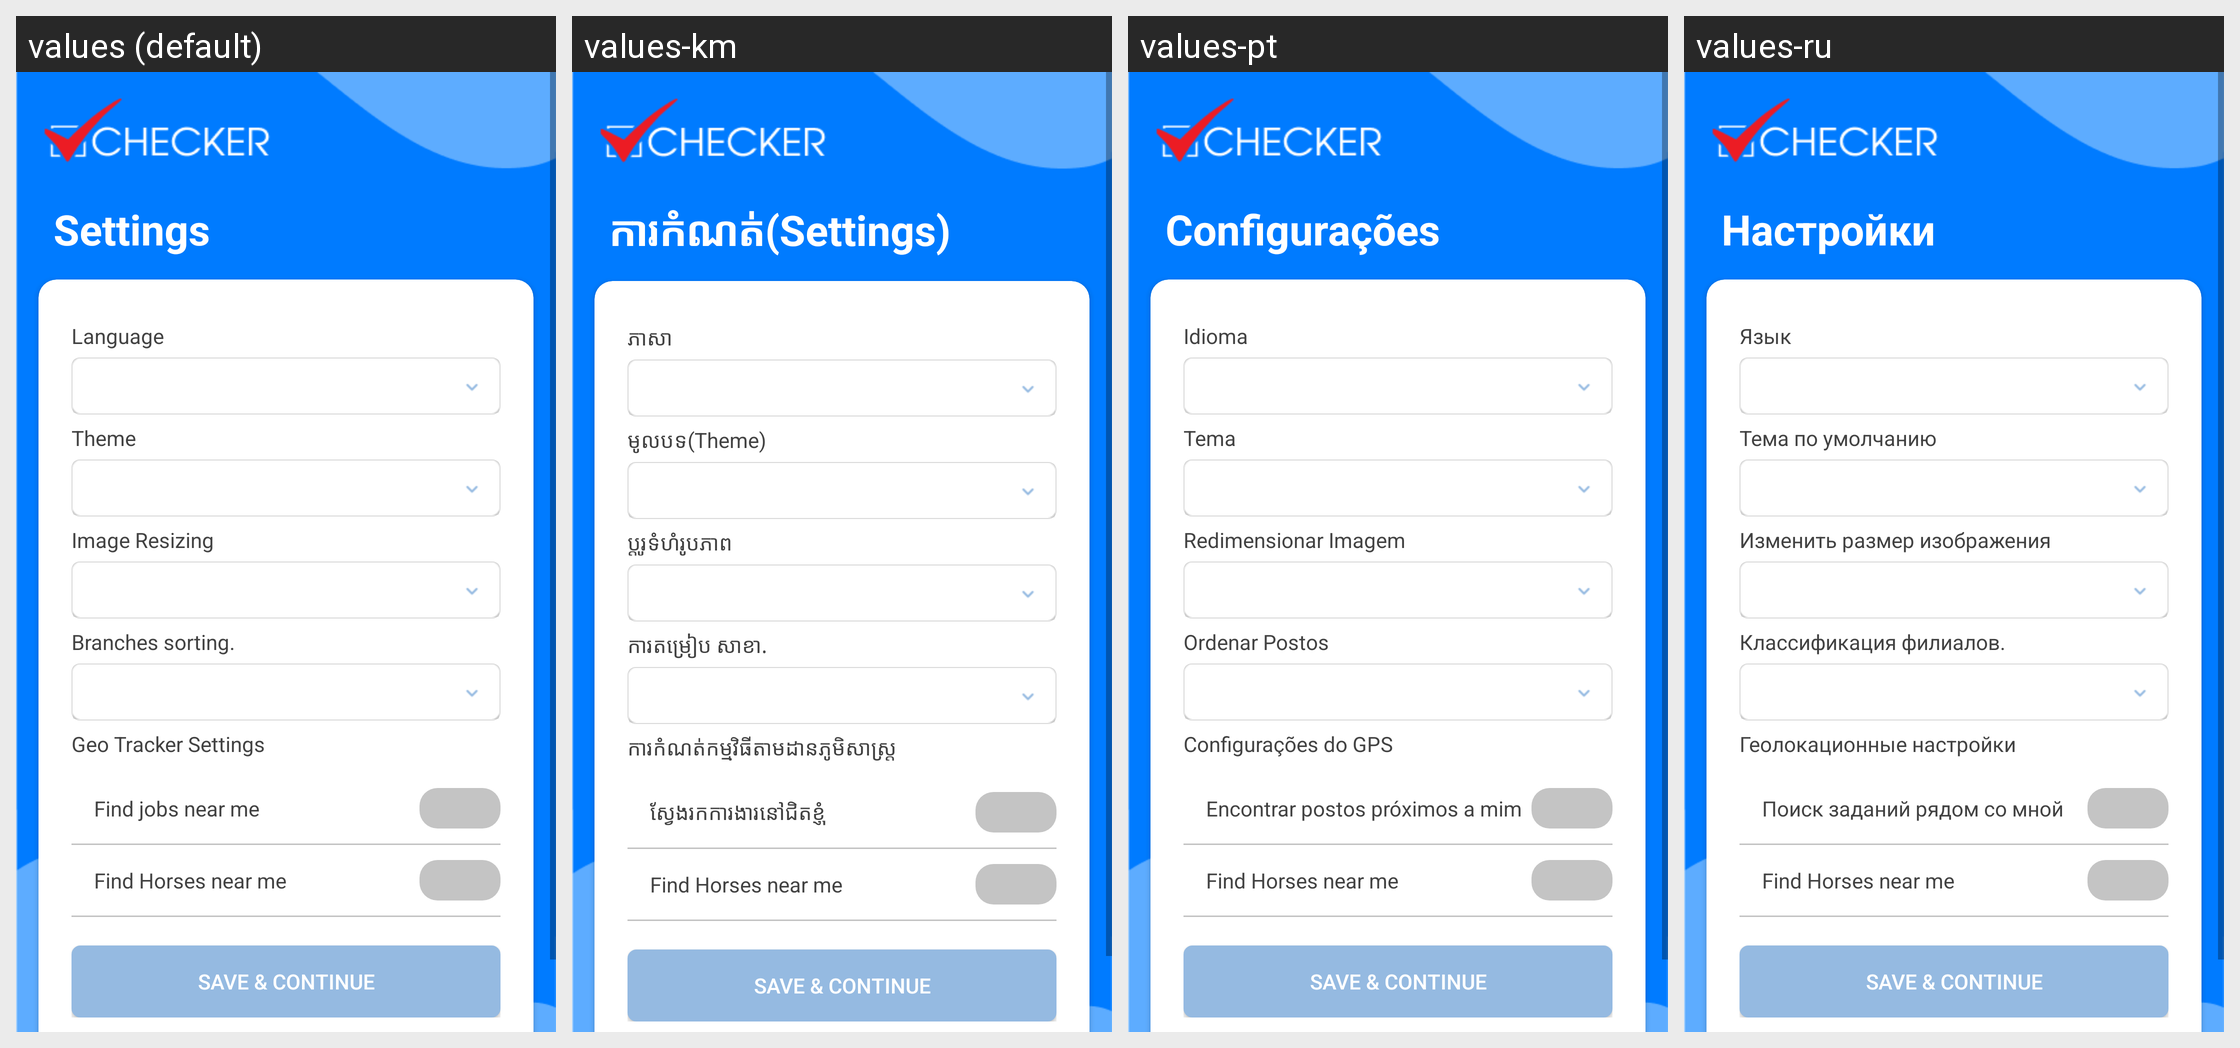

Locale-by-locale string values for the Android screen shown in this grid:
Android screen res/layout/activity_new_settings.xml rendered under 4 locales, left to right: values (default), values-km, values-pt, values-ru. Device: Nexus 5 (rendered at 1080×1920; each locale shown at half size, 540×960, under a caption strip naming it); theme Theme.AppCompat.Light.NoActionBar.
Other locales in the repository, not shown: values-bg, values-cs, values-fr, values-ga, values-hi, values-it, values-iw, values-ja, values-nb-rNO, values-nn-rNO, values-ro, values-sp, values-sv, values-tr, values-zh.
Strings drawn on this screen, with the default value and each locale's value (text and hints the layout hard-codes, and strings that could not be matched under every locale, appear in the picture but are not listed):

setting
  values: Settings
  values-km: ការ​កំណត់​(Settings)
  values-pt: Configurações
  values-ru: Настройки

settings_language_lbl
  values: Language
  values-km: ភាសា
  values-pt: Idioma
  values-ru: Язык

settings_themes_lbl
  values: Theme
  values-km: មូលបទ(Theme)
  values-pt: Tema
  values-ru: Тема по умолчанию

find_horses_near_me
  values: Find Horses near me
  values-km: Find Horses near me
  values-pt: Find Horses near me
  values-ru: Find Horses near me

image_resizing
  values: Image Resizing
  values-km: ប្ដូរទំហំរូបភាព
  values-pt: Redimensionar Imagem
  values-ru: Изменить размер изображения

branch_sorting
  values: Branches sorting.
  values-km: ការតម្រៀប សាខា.
  values-pt: Ordenar Postos
  values-ru: Классификация филиалов.

geo_tracker_settings
  values: Geo Tracker Settings
  values-km: ការកំណត់កម្មវិធីតាមដានភូមិសាស្ត្រ
  values-pt: Configurações do GPS
  values-ru: Геолокационные настройки

find_jobs_near_me
  values: Find jobs near me
  values-km: ស្វែងរកការងារនៅជិតខ្ញុំ
  values-pt: Encontrar postos próximos a mim
  values-ru: Поиск заданий рядом со мной
